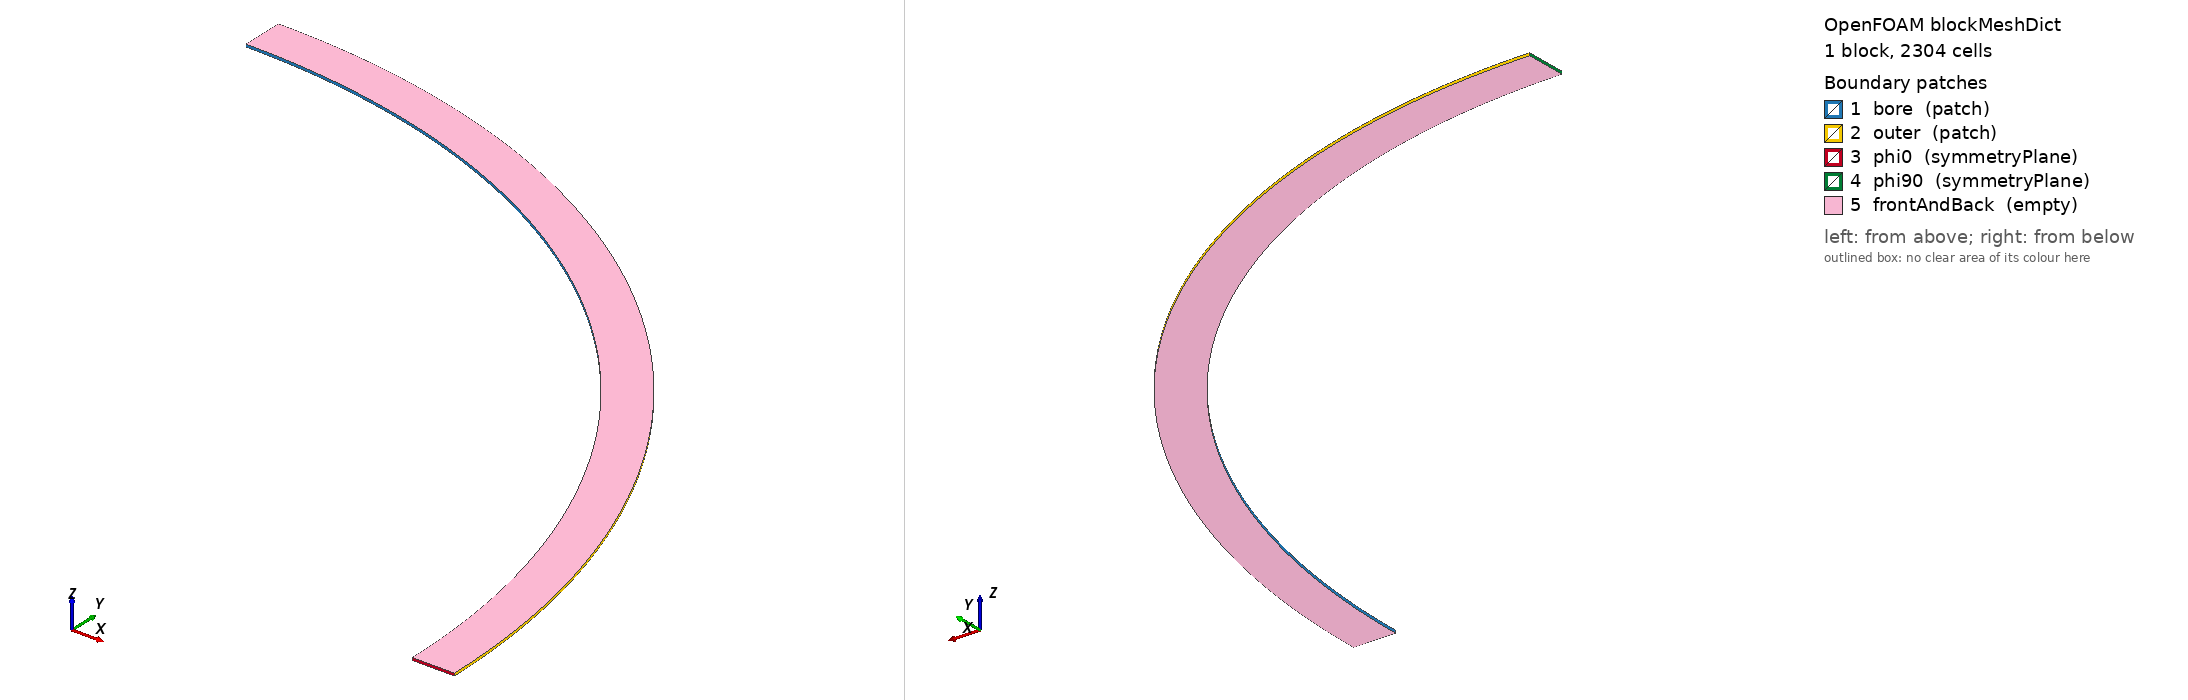

OpenFOAM case: the mesh blockMesh builds from blockMeshDict, 1 block(s), 2304 cells. Boundary patches (legend numbers): 1 bore (patch), 2 outer (patch), 3 phi0 (symmetryPlane), 4 phi90 (symmetryPlane), 5 frontAndBack (empty). Left view from above one corner, right view from below the opposite corner. Boundary conditions: 2 field file(s) under 0/; 5 of 5 drawn patches have an entry in a shipped field file.

=== system/blockMeshDict ===
FoamFile{version 2.0; format ascii; class dictionary; object blockMeshDict;}
scale 1;
vertices ((0.275 0 0)(0.291 0 0)(0 0.291 0)(0 0.275 0)(0.275 0 0.001)(0.291 0 0.001)(0 0.291 0.001)(0 0.275 0.001));
blocks (hex (0 1 2 3 4 5 6 7) (24 96 1) simpleGrading (3 1 1));
edges (arc 1 2 (0.2057681 0.2057681 0) arc 0 3 (0.1944544 0.1944544 0) arc 5 6 (0.2057681 0.2057681 0.001) arc 4 7 (0.1944544 0.1944544 0.001));
boundary (bore{type patch;faces ((0 4 7 3));} outer{type patch;faces ((1 2 6 5));} phi0{type symmetryPlane;faces ((0 1 5 4));} phi90{type symmetryPlane;faces ((3 7 6 2));} frontAndBack{type empty;faces ((0 3 2 1)(4 5 6 7));});

=== 0/D ===
FoamFile{version 2.0; format ascii; class volVectorField; object D;}
dimensions [0 1 0 0 0 0 0];
internalField uniform (0 0 0);
boundaryField{bore{type tractionDisplacement;traction uniform (0 0 0);pressure uniform 0;value uniform (0 0 0);}outer{type tractionDisplacement;traction uniform (0 0 0);pressure uniform 0;value uniform (0 0 0);}phi0{type symmetryPlane;}phi90{type symmetryPlane;}frontAndBack{type empty;}}

=== 0/T ===
FoamFile{version 2.0; format ascii; class volScalarField; object T;}
dimensions [0 0 0 1 0 0 0];
internalField uniform 100;
boundaryField{bore{type zeroGradient;}outer{type zeroGradient;}phi0{type symmetryPlane;}phi90{type symmetryPlane;}frontAndBack{type empty;}}
